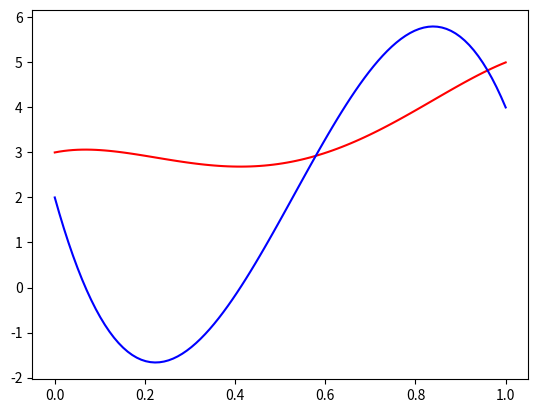

Reproduce this figure in Python.
import numpy as np
from sympy import Symbol, Pow, diff, simplify, integrate, lambdify
import matplotlib.pyplot as plt



def fact(x):
    if x == 1 or x == 0:
        return 1
    mult = 1
    for i in range(2, x+1):
        mult *= i
    return mult

def calc_coeff(k, n):
    return fact(n)/(fact(k)*fact(n-k))

def Bk_n(k, n, t):
    return calc_coeff(k, n)*Pow(1-t, n-k)*Pow(t, k)

def Bk_4(k, t):
    return Bk_n(k, 4, t)


def Plot(p, t, acc=100): 
# plot a Bezier curve and its derivative from 0 to 1 with 'acc' accuracy
    dp = diff(p, t)

    t_space = np.linspace(0, 1, acc)
    p_eval = [p.subs(t, ti) for ti in t_space]
    dp_eval = [dp.subs(t, ti) for ti in t_space]

    plt.plot(t_space, p_eval, 'r')
    plt.plot(t_space, dp_eval, 'b')
    plt.show()


if __name__ == "__main__":
    n = 4
    t = Symbol('t')
    C = [3, 3.5, 1, 4, 5]
    p = 0
    for k in range(0, n+1):
        p += C[k]*Bk_4(k, t)
    Plot(p, t)
